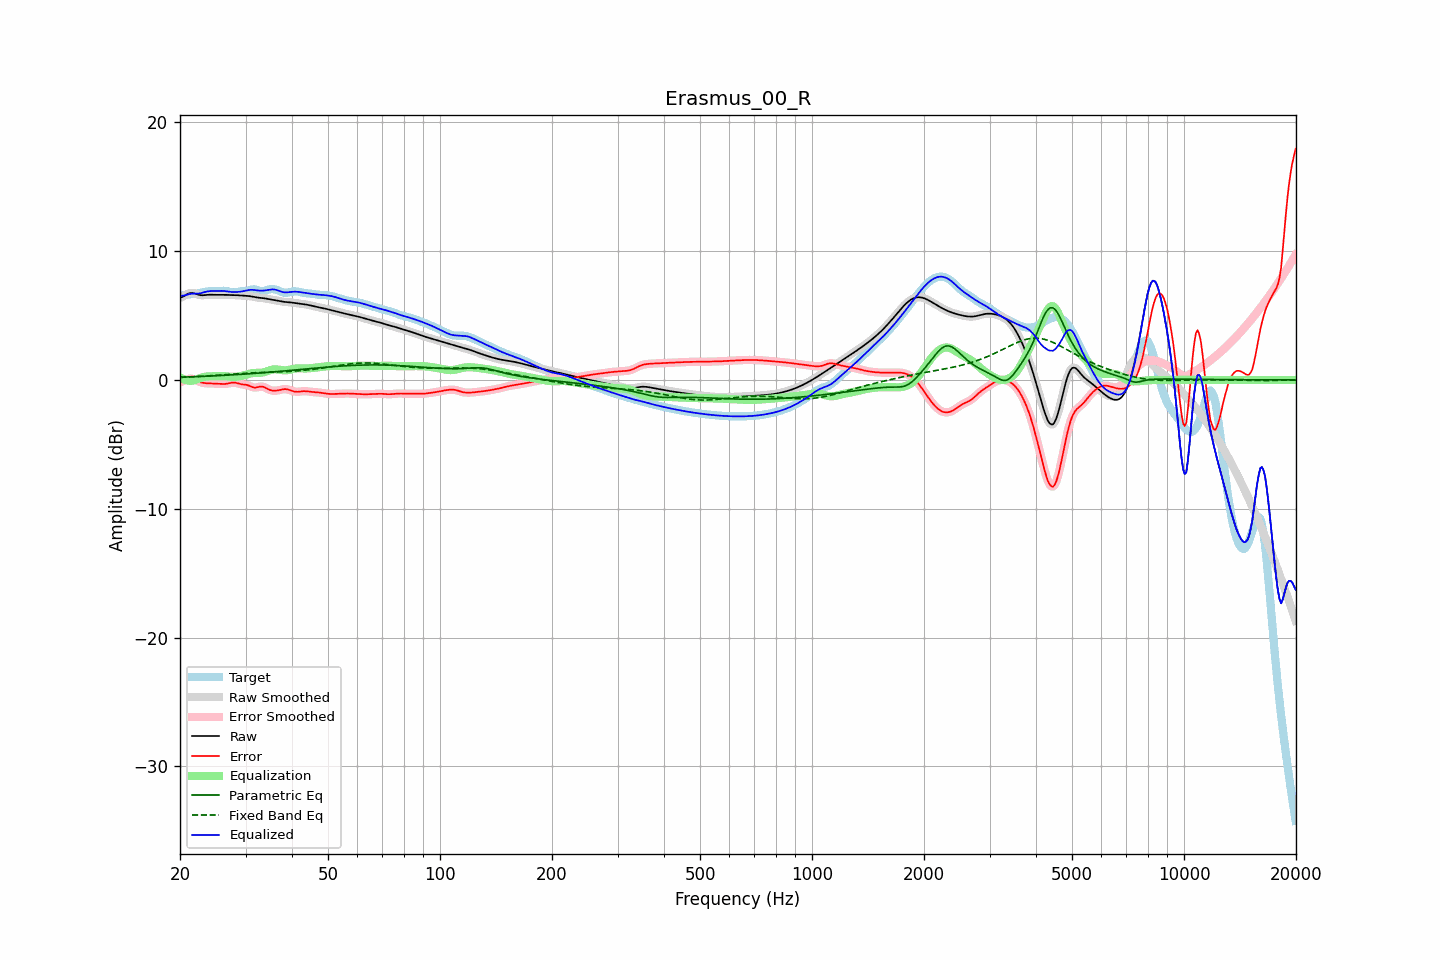

The file beside this chart, header and first rows:
frequency, raw, error, smoothed, error_smoothed, equalization, parametric_eq, fixed_band_eq, equalized_raw, equalized_smoothed, target
20.00, 6.36, -0.17, 6.35, -0.18, 0.21, 0.21, 0.19, 6.57, 6.56, 6.54
20.20, 6.41, -0.15, 6.42, -0.14, 0.13, 0.21, 0.20, 6.54, 6.55, 6.56
20.40, 6.47, -0.10, 6.49, -0.09, 0.07, 0.22, 0.21, 6.54, 6.55, 6.58
20.61, 6.55, -0.05, 6.55, -0.05, 0.02, 0.22, 0.21, 6.57, 6.57, 6.60
20.81, 6.63, 0.02, 6.63, 0.01, -0.02, 0.23, 0.22, 6.60, 6.60, 6.61
21.02, 6.69, 0.07, 6.69, 0.07, -0.05, 0.23, 0.22, 6.64, 6.64, 6.62
21.23, 6.74, 0.10, 6.73, 0.09, -0.06, 0.24, 0.23, 6.67, 6.67, 6.64
21.44, 6.75, 0.10, 6.75, 0.10, -0.07, 0.24, 0.24, 6.69, 6.68, 6.65
21.66, 6.74, 0.07, 6.74, 0.08, -0.05, 0.24, 0.24, 6.69, 6.69, 6.66
21.87, 6.71, 0.04, 6.71, 0.03, -0.02, 0.25, 0.25, 6.69, 6.69, 6.68
22.09, 6.67, -0.02, 6.67, -0.02, 0.02, 0.25, 0.26, 6.69, 6.69, 6.70
22.31, 6.63, -0.08, 6.63, -0.08, 0.07, 0.26, 0.26, 6.70, 6.70, 6.71
22.54, 6.60, -0.14, 6.60, -0.14, 0.12, 0.26, 0.27, 6.72, 6.72, 6.74
22.76, 6.58, -0.19, 6.58, -0.19, 0.16, 0.27, 0.28, 6.74, 6.74, 6.76
22.99, 6.57, -0.22, 6.57, -0.22, 0.20, 0.28, 0.29, 6.77, 6.77, 6.79
23.22, 6.58, -0.24, 6.58, -0.24, 0.23, 0.28, 0.29, 6.81, 6.81, 6.82
23.45, 6.59, -0.25, 6.59, -0.26, 0.25, 0.29, 0.30, 6.84, 6.84, 6.84
23.69, 6.60, -0.26, 6.60, -0.26, 0.27, 0.29, 0.31, 6.87, 6.87, 6.87
23.92, 6.61, -0.27, 6.61, -0.27, 0.27, 0.30, 0.32, 6.89, 6.89, 6.88
24.16, 6.62, -0.27, 6.62, -0.27, 0.28, 0.30, 0.33, 6.90, 6.89, 6.89
24.40, 6.62, -0.28, 6.62, -0.28, 0.28, 0.31, 0.34, 6.90, 6.90, 6.89
24.65, 6.61, -0.28, 6.61, -0.28, 0.29, 0.31, 0.34, 6.90, 6.90, 6.89
24.89, 6.61, -0.29, 6.61, -0.29, 0.29, 0.32, 0.35, 6.90, 6.90, 6.89
25.14, 6.60, -0.29, 6.60, -0.29, 0.30, 0.33, 0.36, 6.90, 6.90, 6.89
25.39, 6.60, -0.30, 6.60, -0.30, 0.30, 0.33, 0.37, 6.90, 6.90, 6.90
25.65, 6.60, -0.30, 6.60, -0.30, 0.31, 0.34, 0.38, 6.91, 6.91, 6.91
25.91, 6.60, -0.31, 6.60, -0.31, 0.31, 0.35, 0.39, 6.91, 6.91, 6.91
26.16, 6.60, -0.32, 6.60, -0.31, 0.30, 0.35, 0.40, 6.91, 6.91, 6.92
26.43, 6.60, -0.31, 6.60, -0.31, 0.29, 0.36, 0.41, 6.90, 6.90, 6.92
26.69, 6.60, -0.30, 6.60, -0.30, 0.28, 0.37, 0.42, 6.88, 6.88, 6.90
26.96, 6.60, -0.28, 6.60, -0.27, 0.26, 0.37, 0.43, 6.86, 6.86, 6.87
27.23, 6.59, -0.25, 6.59, -0.25, 0.25, 0.38, 0.44, 6.84, 6.84, 6.84
27.50, 6.59, -0.22, 6.59, -0.22, 0.24, 0.39, 0.45, 6.83, 6.83, 6.81
27.77, 6.59, -0.21, 6.59, -0.21, 0.23, 0.40, 0.46, 6.82, 6.82, 6.80
28.05, 6.58, -0.21, 6.58, -0.21, 0.24, 0.40, 0.46, 6.82, 6.82, 6.79
28.33, 6.58, -0.23, 6.58, -0.23, 0.25, 0.41, 0.47, 6.82, 6.82, 6.81
28.62, 6.57, -0.26, 6.57, -0.26, 0.26, 0.42, 0.48, 6.83, 6.83, 6.84
28.90, 6.56, -0.30, 6.56, -0.30, 0.28, 0.43, 0.49, 6.84, 6.84, 6.86
29.19, 6.55, -0.33, 6.55, -0.33, 0.30, 0.43, 0.50, 6.86, 6.86, 6.88
29.48, 6.54, -0.35, 6.55, -0.35, 0.33, 0.44, 0.51, 6.88, 6.88, 6.89
29.78, 6.54, -0.36, 6.54, -0.36, 0.37, 0.45, 0.51, 6.90, 6.90, 6.90
30.08, 6.53, -0.38, 6.53, -0.38, 0.40, 0.46, 0.52, 6.93, 6.93, 6.91
30.38, 6.52, -0.41, 6.52, -0.41, 0.44, 0.47, 0.53, 6.96, 6.96, 6.93
30.68, 6.51, -0.45, 6.51, -0.45, 0.48, 0.48, 0.54, 6.98, 6.98, 6.96
30.99, 6.49, -0.51, 6.49, -0.51, 0.50, 0.48, 0.54, 6.99, 6.99, 7.00
31.30, 6.47, -0.56, 6.47, -0.56, 0.53, 0.49, 0.55, 6.99, 6.99, 7.02
31.61, 6.44, -0.59, 6.44, -0.59, 0.54, 0.50, 0.55, 6.98, 6.98, 7.03
31.93, 6.42, -0.60, 6.42, -0.59, 0.55, 0.51, 0.56, 6.97, 6.97, 7.02
32.24, 6.40, -0.57, 6.40, -0.57, 0.55, 0.52, 0.57, 6.95, 6.95, 6.97
32.57, 6.38, -0.54, 6.38, -0.54, 0.55, 0.53, 0.57, 6.93, 6.94, 6.92
32.89, 6.37, -0.51, 6.37, -0.52, 0.56, 0.54, 0.58, 6.93, 6.93, 6.88
33.22, 6.36, -0.52, 6.36, -0.52, 0.57, 0.55, 0.58, 6.92, 6.92, 6.87
33.55, 6.34, -0.54, 6.34, -0.55, 0.59, 0.56, 0.58, 6.93, 6.93, 6.88
33.89, 6.33, -0.60, 6.32, -0.60, 0.62, 0.57, 0.59, 6.95, 6.95, 6.93
34.23, 6.30, -0.67, 6.30, -0.67, 0.66, 0.58, 0.59, 6.97, 6.97, 6.97
34.57, 6.28, -0.73, 6.28, -0.73, 0.71, 0.59, 0.60, 6.99, 6.99, 7.01
34.92, 6.26, -0.78, 6.26, -0.78, 0.75, 0.60, 0.60, 7.01, 7.01, 7.04
35.27, 6.23, -0.81, 6.23, -0.81, 0.79, 0.61, 0.60, 7.03, 7.03, 7.05
35.62, 6.21, -0.83, 6.21, -0.83, 0.82, 0.62, 0.61, 7.03, 7.03, 7.04
35.97, 6.19, -0.84, 6.19, -0.84, 0.82, 0.63, 0.61, 7.01, 7.01, 7.03
... 635 more rows
